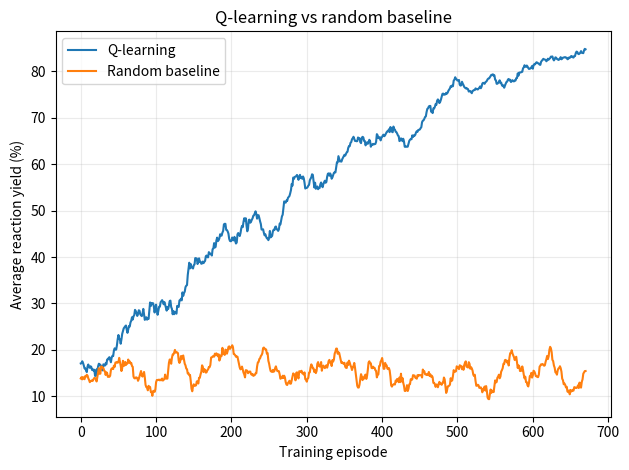

Python code for this plot:
"""
Self-driving laboratory simulator: Q-learning for reaction-yield optimization.
Run: python self_driving_lab.py
Dependencies: numpy, matplotlib
This is an educational synthetic simulator, not a real chemical or medical model.
"""
import numpy as np
import matplotlib.pyplot as plt

SEED = 42
TEMP_VALUES = np.linspace(30, 100, 11)       # degrees Celsius
CONC_VALUES = np.linspace(0.1, 1.0, 11)      # relative concentration
ACTIONS = [(-1,-1), (-1,0), (-1,1), (0,-1), (0,0),
           (0,1), (1,-1), (1,0), (1,1)]

def simulated_yield(temp, concentration, rng, noisy=True):
    """Synthetic reaction response; optimum is hidden from the learning agent."""
    y = 95 * np.exp(-((temp-74)/17)**2 - ((concentration-0.68)/0.23)**2)
    if noisy:
        y += rng.normal(0, 1.2)
    return float(np.clip(y, 0, 100))

def train():
    rng = np.random.default_rng(SEED)
    q = np.zeros((len(TEMP_VALUES), len(CONC_VALUES), len(ACTIONS)))
    episodes, steps = 700, 35
    alpha, gamma = 0.18, 0.92
    epsilon_start, epsilon_end = 1.0, 0.04
    rewards = []

    for ep in range(episodes):
        ti = int(rng.integers(0, len(TEMP_VALUES)))
        ci = int(rng.integers(0, len(CONC_VALUES)))
        epsilon = epsilon_end + (epsilon_start-epsilon_end)*(1-ep/episodes)
        total_yield = 0

        for _ in range(steps):
            if rng.random() < epsilon:
                action = int(rng.integers(0, len(ACTIONS)))
            else:
                action = int(np.argmax(q[ti, ci]))

            dti, dci = ACTIONS[action]
            next_ti = int(np.clip(ti+dti, 0, len(TEMP_VALUES)-1))
            next_ci = int(np.clip(ci+dci, 0, len(CONC_VALUES)-1))

            y = simulated_yield(TEMP_VALUES[next_ti], CONC_VALUES[next_ci], rng)
            reward = y / 100.0
            q[ti, ci, action] += alpha * (
                reward + gamma*np.max(q[next_ti, next_ci]) - q[ti, ci, action]
            )
            ti, ci = next_ti, next_ci
            total_yield += y

        rewards.append(total_yield/steps)

    return q, rewards

def random_baseline():
    rng = np.random.default_rng(SEED+1)
    results = []
    for _ in range(700):
        ti = int(rng.integers(0, len(TEMP_VALUES)))
        ci = int(rng.integers(0, len(CONC_VALUES)))
        ys = []
        for _ in range(35):
            dti, dci = ACTIONS[int(rng.integers(0, len(ACTIONS)))]
            ti = int(np.clip(ti+dti, 0, len(TEMP_VALUES)-1))
            ci = int(np.clip(ci+dci, 0, len(CONC_VALUES)-1))
            ys.append(simulated_yield(TEMP_VALUES[ti], CONC_VALUES[ci], rng))
        results.append(np.mean(ys))
    return results

def main():
    q, learned = train()
    random_results = random_baseline()
    window = 30
    smooth_learned = np.convolve(learned, np.ones(window)/window, mode="valid")
    smooth_random = np.convolve(random_results, np.ones(window)/window, mode="valid")
    plt.plot(smooth_learned, label="Q-learning")
    plt.plot(smooth_random, label="Random baseline")
    plt.xlabel("Training episode")
    plt.ylabel("Average reaction yield (%)")
    plt.title("Q-learning vs random baseline")
    plt.legend()
    plt.grid(alpha=0.25)
    plt.tight_layout()
    plt.savefig("learning_curve.png", dpi=180)
    plt.show()

    # Greedy policy demonstration from the center of the search space
    ti = ci = 5
    for _ in range(40):
        action = int(np.argmax(q[ti, ci]))
        dti, dci = ACTIONS[action]
        ti = int(np.clip(ti+dti, 0, 10))
        ci = int(np.clip(ci+dci, 0, 10))
    print(f"Recommended temperature: {TEMP_VALUES[ti]:.1f} °C")
    print(f"Recommended concentration: {CONC_VALUES[ci]:.2f}")
    print(f"Predicted simulated yield: {simulated_yield(TEMP_VALUES[ti], CONC_VALUES[ci], np.random.default_rng(1), noisy=False):.2f}%")

if __name__ == "__main__":
    main()
